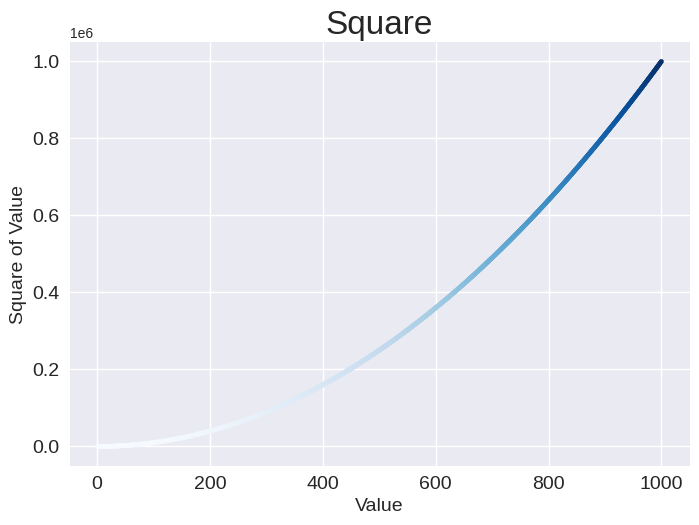

Recreate this plot in Python.
import matplotlib.pyplot as plt 
 
# x_values = [1, 2, 3, 4, 5]
# y_values = [1, 4, 9, 16, 25]
x_values = range(1, 1001)
y_values = [x**2 for x in x_values]  # 计算平方值

plt.style.use('seaborn-v0_8') 
fig, ax = plt.subplots() 
#ax.scatter(x_values, y_values, c='red', s=10)  # s is the size of the point
ax.scatter(x_values, y_values, c=y_values, 
           cmap=plt.cm.Blues, s=10) # 使用颜色映射

# 设置图表的标题和标签
ax.set_title("Square", fontsize=24)
ax.set_xlabel("Value", fontsize=14)
ax.set_ylabel("Square of Value", fontsize=14)
# 设置刻度标记的大小
ax.tick_params(axis='both', labelsize=14)

plt.show()